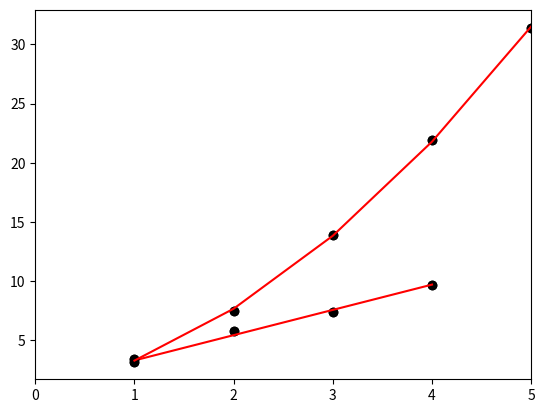
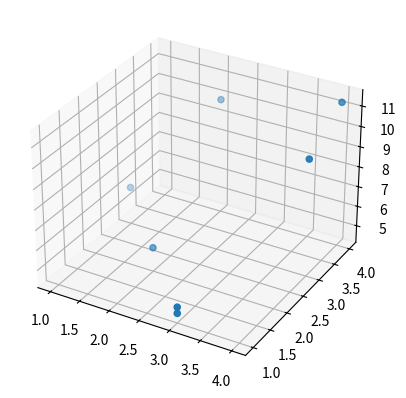
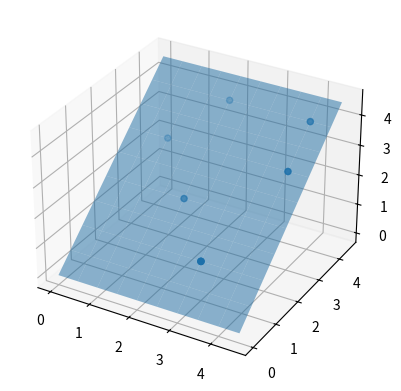

Reproduce these figures in Python, in order.
# You need to run this cell only if using the online nbviewer
import sys
!conda install --yes --prefix {sys.prefix} numpy matplotlib

import numpy as np
import matplotlib.pyplot as plt

x=np.array([1,2,3,4])

a=2
b=1
y = a*x + b + np.random.random(4)

plt.plot(x,y,'ko')
plt.xlim([0,5])
plt.show()

G=np.empty((4,2))

for i in range(4):
    G[i,0]=x[i]  # a
    G[i,1]=1     # b
    
print(G)

G1=np.dot(G.T,G)
G2=np.linalg.inv(G1)
G3=np.dot(G2,G.T)

# or alternatively...
G3=np.dot(np.linalg.inv(np.dot(G.T, G)), G.T)

print(G3)

m=np.dot(G3,y.T)
print(m)

# Forward modeling
ysynth=np.dot(G,m)

plt.plot(x,y,'ko')
plt.plot(x,ysynth,'r-')
plt.xlim([0,5])
plt.show()

x=np.array([1,2,3,4,5])

a=1
b=-1
c=1
y = a*x**2 - b*x + c + np.random.random(5)

plt.plot(x,y,'ko')
plt.xlim([0,6])
plt.show()

G=np.empty((5,3))

for i in range(5):
    G[i,0]=x[i]**2  # a
    G[i,1]=x[i]     # b
    G[i,2]=1        # c
    
print(G)

Gi=np.dot(np.linalg.inv(np.dot(G.T, G)), G.T)

print(Gi)

m=np.dot(Gi,y.T)
print(m)

# Forward modeling
ysynth=np.dot(G,m)

plt.plot(x,y,'ko')
plt.plot(x,ysynth,'r-')
plt.xlim([0,5])
plt.show()

x=np.array([1,2,3,4,2,3,4])
y=np.array([3,2,1,3,4,1,4])

a=1
b=2
c=-1
z = a*x + b*y + c + np.random.random(7)

# Basic 3D graphics with Matplotlib
from mpl_toolkits.mplot3d import Axes3D

fig = plt.figure()
ax = fig.add_subplot(111, projection='3d')
ax.scatter(x, y, z, 'ko')
plt.show()

G=np.empty((7,3))

for i in range(7):
    G[i,0]=x[i]  # a
    G[i,1]=y[i]  # b
    G[i,2]=1     # c
    
print(G)

Gi=np.dot(np.linalg.inv(np.dot(G.T, G)), G.T)

print(Gi)

m=np.dot(Gi,y.T)
print(m)

# Forward modeling
zsynth=np.dot(G,m)

fig = plt.figure()
ax = fig.add_subplot(111, projection='3d')

# Plane with synth data
Xg, Yg = np.meshgrid(np.arange(0, 5, 0.5), np.arange(0, 5, 0.5))
Zg = m[0]*Xg + m[1]*Yg + m[2]
ax.plot_surface(Xg, Yg, Zg, linewidth=0, alpha=0.5)

ax.scatter(x, y, zsynth, 'ro')

plt.show()